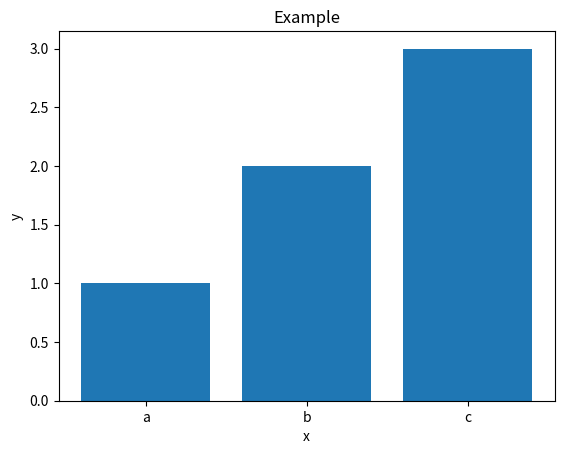

This chart was generated by the following Python code:
import matplotlib.pyplot as plt

x = ["a", "b", "c"]
y = [1, 2, 3]

plt.bar(x, y, label="sdsd")

plt.title("Example")
plt.xlabel("x")
plt.ylabel("y")
plt.savefig("grafik.png")
